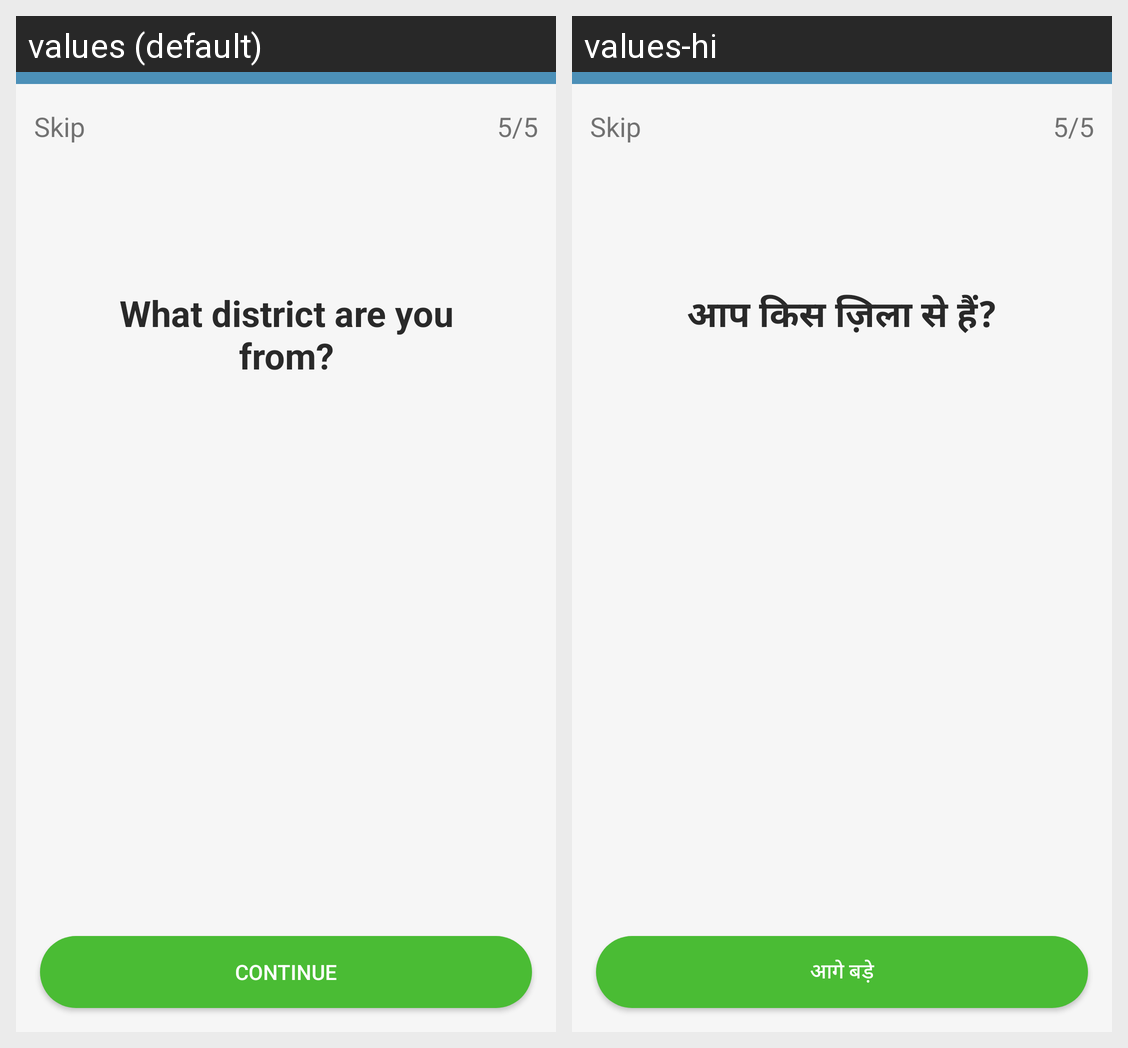

Locale-by-locale string values for the Android screen shown in this grid:
Android screen res/layout/f_signup_district.xml rendered under 2 locales, left to right: values (default), values-hi. Device: Nexus 5 (rendered at 1080×1920; each locale shown at half size, 540×960, under a caption strip naming it); theme AppTheme.
Strings drawn on this screen, with the default value and each locale's value (text and hints the layout hard-codes, and strings that could not be matched under every locale, appear in the picture but are not listed):

skip
  values: Skip
  values-hi: Skip

enter_your_district
  values: What district are you from?
  values-hi: आप किस ज़िला से हैं?

_continue
  values: Continue
  values-hi: आगे बड़े
